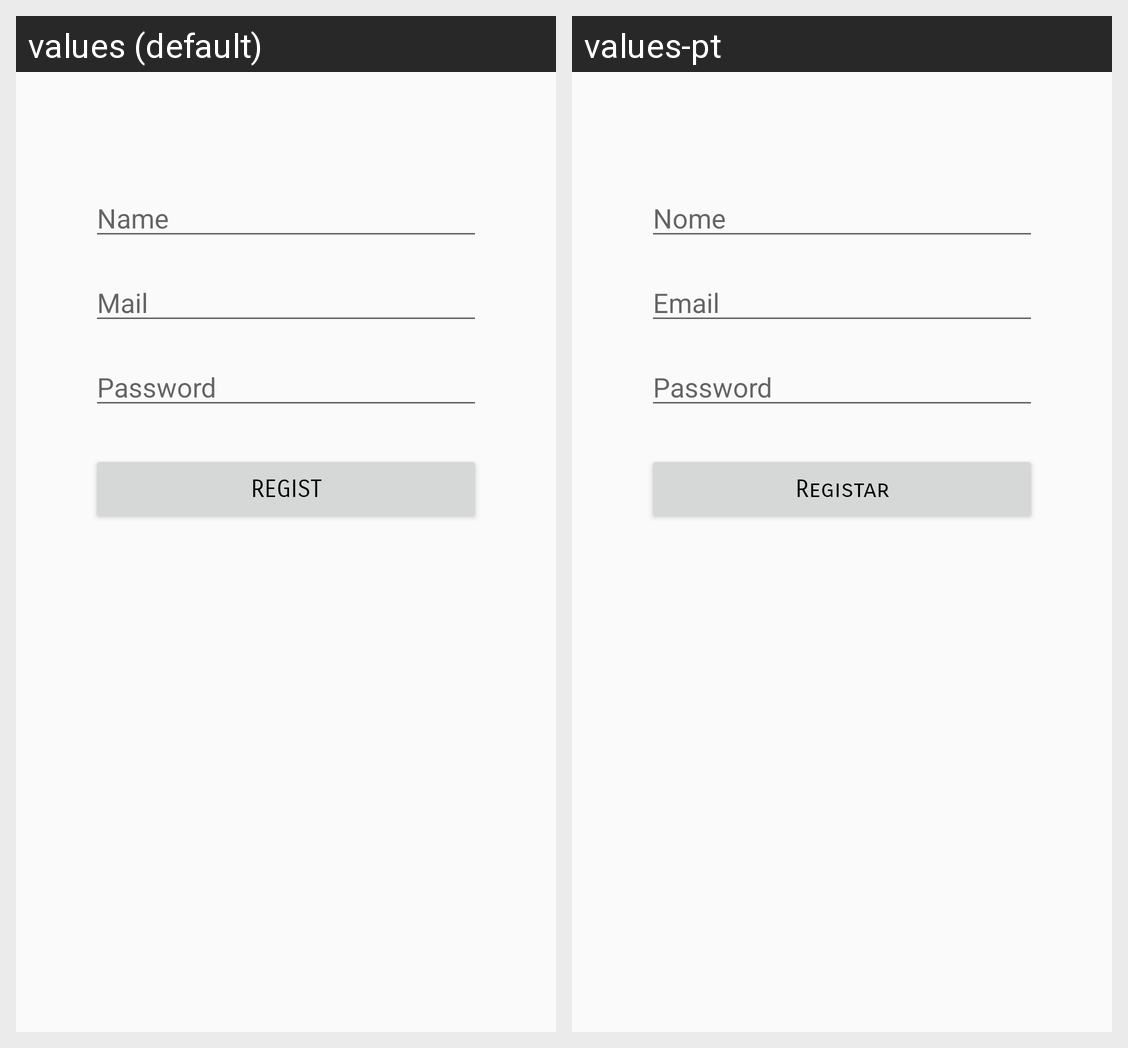

Translations of the strings shown on this Android screen, per locale in the grid:
Android screen res/layout/regist.xml rendered under 2 locales, left to right: values (default), values-pt. Device: Nexus 5 (rendered at 1080×1920; each locale shown at half size, 540×960, under a caption strip naming it); theme AppTheme.
Strings drawn on this screen, with the default value and each locale's value (text and hints the layout hard-codes, and strings that could not be matched under every locale, appear in the picture but are not listed):

regist_name
  values: Name
  values-pt: Nome

regist_mail
  values: Mail
  values-pt: Email

pass
  values: Password
  values-pt: Password

regist
  values: REGIST
  values-pt: Registar
